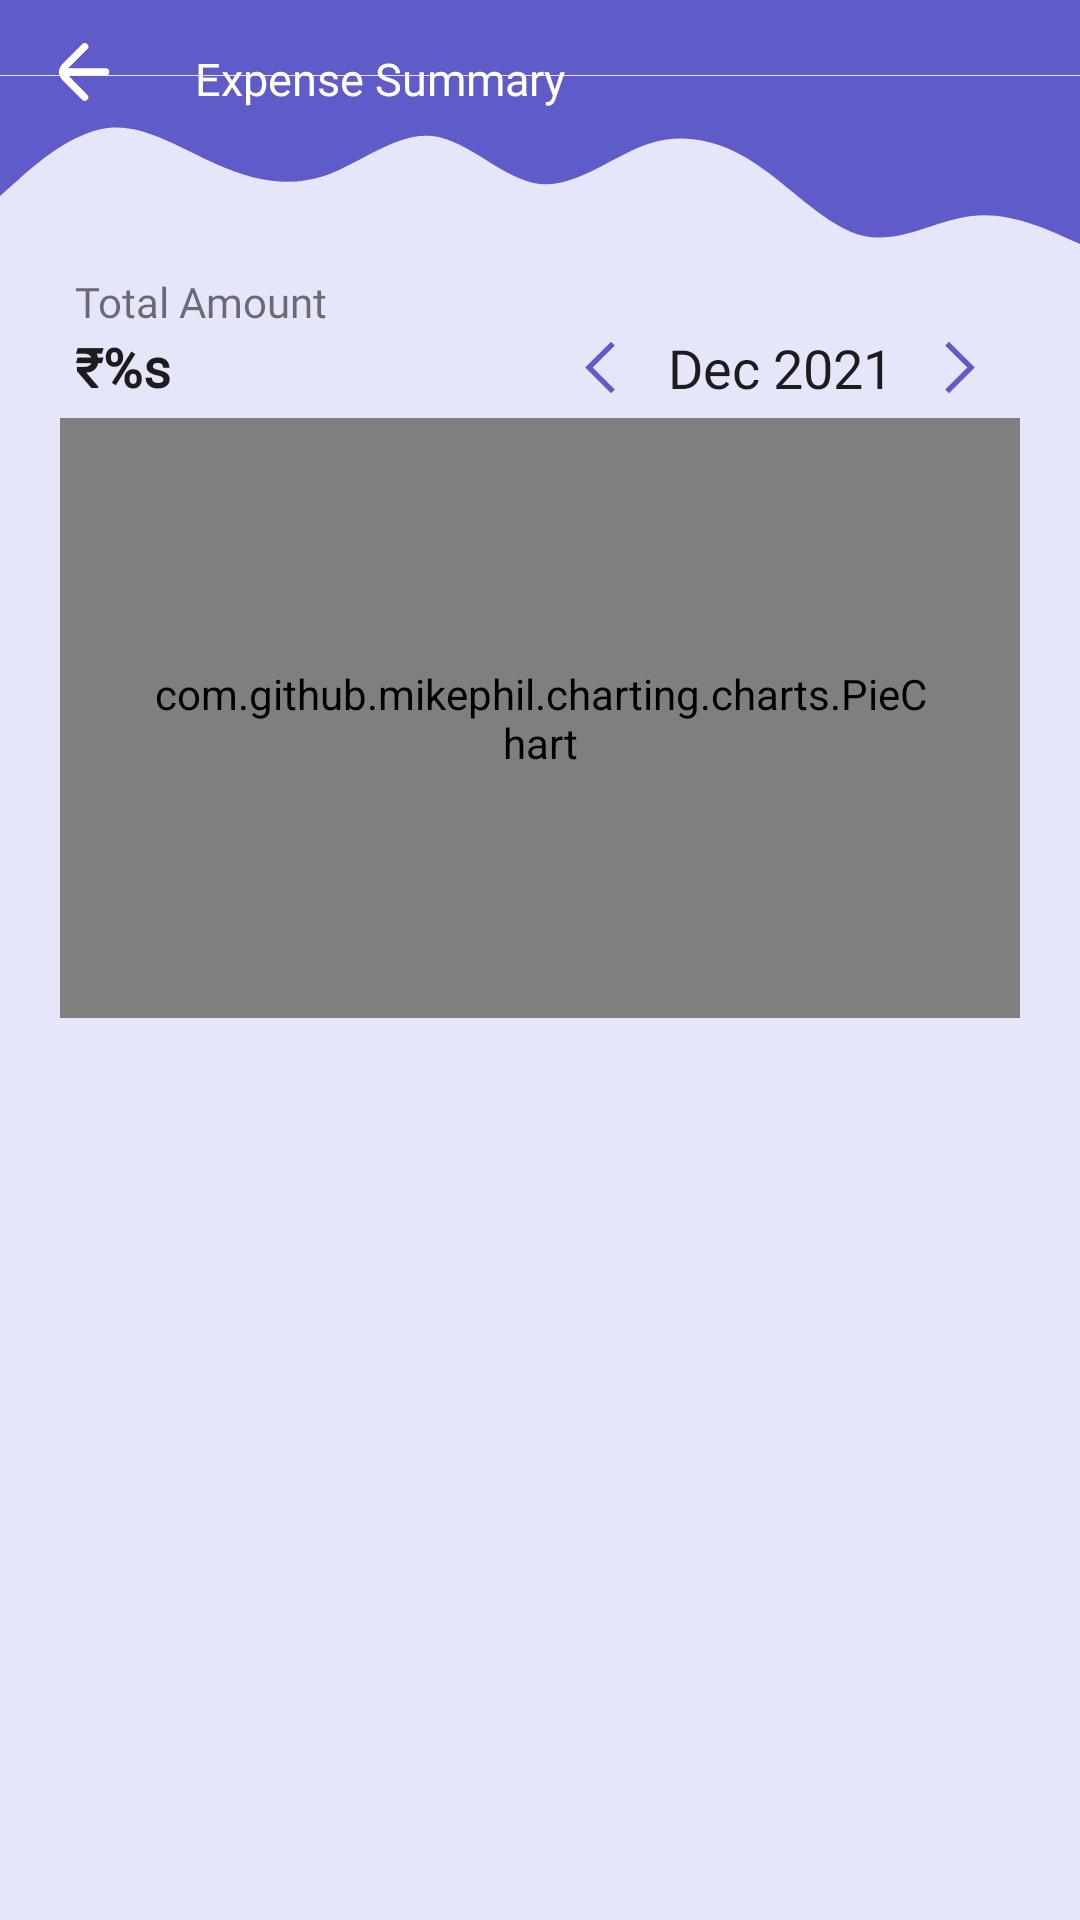

The Android layout XML behind this screen, and the referenced resources:
<!-- AndroidManifest.xml: application theme Theme.Payment -->
<!-- res/layout/fragment_detailed_transaction_analysis.xml -->
<?xml version="1.0" encoding="utf-8"?>
<androidx.constraintlayout.motion.widget.MotionLayout xmlns:android="http://schemas.android.com/apk/res/android"
    xmlns:app="http://schemas.android.com/apk/res-auto"
    xmlns:tools="http://schemas.android.com/tools"
    android:layout_width="match_parent"
    android:layout_height="match_parent"
    android:background="@color/primaryBackground"
    app:layoutDescription="@xml/fragment_detailed_transaction_analysis_scene"
    tools:context=".fragments.mainScreen.detailedTransactions.totalAnalysis.DetailedTransactionAnalysis">

    <com.google.android.material.imageview.ShapeableImageView
        android:id="@+id/waveSquare"
        android:layout_width="match_parent"
        android:layout_height="25dp"
        android:src="@drawable/sqaure_image"
        app:layout_constraintEnd_toEndOf="parent"
        app:layout_constraintStart_toStartOf="parent"
        app:layout_constraintTop_toTopOf="parent" />

    <com.google.android.material.imageview.ShapeableImageView
        android:id="@+id/wave"
        android:layout_width="match_parent"
        android:layout_height="100dp"
        android:layout_marginTop="-10dp"
        android:src="@drawable/ic_wave"
        android:tint="@color/primary_blue"
        app:layout_constraintEnd_toEndOf="parent"
        app:layout_constraintStart_toStartOf="parent"
        app:layout_constraintTop_toBottomOf="@id/waveSquare" />

    <ImageView
        android:id="@+id/backToMainScreen"
        android:layout_width="wrap_content"
        android:layout_height="wrap_content"
        android:layout_marginStart="16dp"
        android:layout_marginTop="12dp"
        android:src="@drawable/ic_back_arrow"
        app:layout_constraintStart_toStartOf="parent"
        app:layout_constraintTop_toTopOf="parent"
        app:tint="@color/buttonColor" />

    <TextView
        android:id="@+id/textView"
        android:layout_width="wrap_content"
        android:layout_height="wrap_content"
        android:layout_marginStart="25dp"
        android:layout_marginTop="16dp"
        android:fontFamily="@font/autour_one"
        android:gravity="bottom"
        android:text="Expense Summary"
        android:textColor="@color/buttonColor"
        android:textSize="15sp"
        app:layout_constraintStart_toEndOf="@+id/backToMainScreen"
        app:layout_constraintTop_toTopOf="parent" />

    <androidx.cardview.widget.CardView
        android:id="@+id/detailedMonthlyBudgetCard"
        android:layout_width="0dp"
        android:layout_height="wrap_content"
        android:layout_marginStart="10dp"
        android:layout_marginTop="45dp"
        android:layout_marginEnd="10dp"
        android:elevation="0dp"
        app:cardCornerRadius="8dp"
        app:cardElevation="0dp"
        app:layout_constraintEnd_toEndOf="parent"
        app:layout_constraintStart_toStartOf="parent"
        app:layout_constraintTop_toBottomOf="@+id/backToMainScreen">

        <androidx.constraintlayout.widget.ConstraintLayout
            android:layout_width="match_parent"
            android:layout_height="wrap_content"
            android:background="@color/primaryBackground"
            android:padding="10dp">

            <TextView
                android:id="@+id/totalText"
                android:layout_width="wrap_content"
                android:layout_height="wrap_content"
                android:layout_marginStart="5dp"
                android:fontFamily="@font/sf_pro"
                android:text="Total Amount"
                app:layout_constraintStart_toStartOf="parent"
                app:layout_constraintTop_toTopOf="parent" />

            <TextView
                android:id="@+id/detailedmonthlyExpense"
                android:layout_width="wrap_content"
                android:layout_height="wrap_content"
                android:layout_marginStart="5dp"
                android:fontFamily="@font/autour_one"
                android:text="@string/amountInRupee"
                android:textColor="@color/primaryTextColor"
                android:textSize="18sp"
                android:textStyle="bold"
                app:layout_constraintStart_toStartOf="parent"
                app:layout_constraintTop_toBottomOf="@id/totalText" />

            <com.google.android.material.imageview.ShapeableImageView
                android:id="@+id/previousMonth"
                android:layout_width="40dp"
                android:layout_height="40dp"
                android:src="@drawable/ic_previous"
                android:tint="@color/primary_blue"
                app:layout_constraintBottom_toBottomOf="@id/nextMonth"
                app:layout_constraintEnd_toStartOf="@id/detailedMonthlyDuration"
                app:layout_constraintTop_toTopOf="@id/nextMonth" />

            <TextView
                android:id="@+id/detailedMonthlyDuration"
                android:layout_width="80dp"
                android:layout_height="wrap_content"
                android:fontFamily="@font/sf_pro"
                android:gravity="center"
                android:text="Dec 2021"
                android:textColor="@color/primaryTextColor"
                android:textSize="18sp"
                app:layout_constraintBottom_toBottomOf="@id/nextMonth"
                app:layout_constraintEnd_toStartOf="@id/nextMonth"
                app:layout_constraintTop_toTopOf="@id/nextMonth" />

            <com.google.android.material.imageview.ShapeableImageView
                android:id="@+id/nextMonth"
                android:layout_width="40dp"
                android:layout_height="40dp"
                android:src="@drawable/ic_next"
                android:tint="@color/primary_blue"
                app:layout_constraintBottom_toBottomOf="@id/detailedmonthlyExpense"
                app:layout_constraintEnd_toEndOf="parent"
                app:layout_constraintTop_toTopOf="@id/detailedmonthlyExpense" />

            <com.github.mikephil.charting.charts.PieChart
                android:id="@+id/analysisPieChart"
                android:layout_width="match_parent"
                android:layout_height="200dp"
                android:layout_marginTop="5dp"
                android:layout_marginBottom="5dp"
                android:padding="30dp"
                app:layout_constraintBottom_toBottomOf="parent"
                app:layout_constraintEnd_toEndOf="parent"
                app:layout_constraintHorizontal_bias="0.789"
                app:layout_constraintStart_toStartOf="parent"
                app:layout_constraintTop_toBottomOf="@id/detailedmonthlyExpense"
                app:layout_constraintVertical_bias="0.0" />


        </androidx.constraintlayout.widget.ConstraintLayout>

    </androidx.cardview.widget.CardView>

    <androidx.recyclerview.widget.RecyclerView
        android:id="@+id/transactionTypeRC"
        android:layout_width="0dp"
        android:layout_height="0dp"
        android:layout_marginStart="10dp"
        android:layout_marginTop="10dp"
        android:layout_marginEnd="10dp"
        app:layout_constraintBottom_toBottomOf="parent"
        app:layout_constraintEnd_toEndOf="parent"
        app:layout_constraintStart_toStartOf="parent"
        app:layout_constraintTop_toBottomOf="@id/detailedMonthlyBudgetCard"
        tools:listitem="@layout/detailed_analysis_row" />

</androidx.constraintlayout.motion.widget.MotionLayout>
<!-- res/layout/detailed_analysis_row.xml (included above) -->
<?xml version="1.0" encoding="utf-8"?>
<com.google.android.material.card.MaterialCardView xmlns:android="http://schemas.android.com/apk/res/android"
    xmlns:app="http://schemas.android.com/apk/res-auto"
    android:layout_width="match_parent"
    android:layout_margin="5dp"
    app:cardElevation="5dp"
    app:cardCornerRadius="8dp"
    android:id="@+id/transactionTypeLayout"
    android:layout_height="wrap_content">

    <androidx.constraintlayout.widget.ConstraintLayout
        android:layout_width="match_parent"
        android:layout_height="match_parent">

        <FrameLayout
            android:id="@+id/transactionFrameLayout"
            android:layout_width="50dp"
            android:layout_height="50dp"
            android:layout_marginStart="10dp"
            android:layout_marginTop="10dp"
            android:elevation="5dp"
            android:layout_marginBottom="10dp"
            android:background="@drawable/circle_image_background"
            app:layout_constraintStart_toStartOf="parent"
            app:layout_constraintBottom_toBottomOf="parent"
            app:layout_constraintTop_toTopOf="parent">

            <ImageView
                android:id="@+id/transactionTypeIcon"
                android:layout_width="match_parent"
                android:layout_height="match_parent"
                android:padding="10dp"
                android:src="@drawable/ic_entertainment"
                 />

        </FrameLayout>

        <TextView
            android:id="@+id/transactionTypeName"
            android:layout_width="wrap_content"
            android:layout_height="wrap_content"
            android:text="@string/transactionTypeName"
            android:textSize="15sp"
            app:layout_constraintStart_toEndOf="@id/transactionFrameLayout"
            app:layout_constraintTop_toTopOf="parent"
            android:layout_marginStart="20dp"
            android:layout_marginTop="15dp"
            android:layout_marginBottom="10dp"/>

        <TextView
            android:id="@+id/transactionTypeCount"
            android:layout_width="wrap_content"
            android:layout_height="wrap_content"
            android:text="@string/transactionTypeCount"
            android:textColor="@color/primaryTextColor"
            android:fontFamily="@font/autour_one"
            app:layout_constraintStart_toEndOf="@id/transactionFrameLayout"
            app:layout_constraintBottom_toBottomOf="parent"
            android:layout_marginStart="20dp"
            android:layout_marginBottom="10dp"/>

        <TextView
            android:id="@+id/transactionTypeAmount"
            android:layout_width="wrap_content"
            android:layout_height="wrap_content"
            android:text="@string/amountInRupee"
            android:textColor="@color/primaryTextColor"
            android:fontFamily="@font/autour_one"
            app:layout_constraintEnd_toEndOf="parent"
            app:layout_constraintBottom_toBottomOf="parent"
            android:layout_marginEnd="10dp"
            android:layout_marginBottom="10dp"/>

    </androidx.constraintlayout.widget.ConstraintLayout>

</com.google.android.material.card.MaterialCardView>
<!-- resources referenced by this layout -->
<resources>
  <color name="buttonColor">#FFFFFFFF</color>
  <color name="primaryBackground">#E6E6FA</color>
  <color name="primaryTextColor">#1B1C1E</color>
  <color name="primary_blue">#5F5BC8</color>
  <!-- drawable circle_image_background (drawable) -->
  <?xml version="1.0" encoding="utf-8"?>
  <shape xmlns:android="http://schemas.android.com/apk/res/android"
      android:shape="oval">
      <solid android:color="@color/primaryBackground"/>
  
  </shape>
  <!-- drawable ic_back_arrow (drawable) -->
  <vector xmlns:android="http://schemas.android.com/apk/res/android"
      android:width="24dp"
      android:height="24dp"
      android:viewportWidth="200"
      android:viewportHeight="200">
    <path
        android:fillColor="#FF000000"
        android:pathData="M160,89.75H56l53,-53a9.67,9.67 0,0 0,0 -14,9.67 9.67,0 0,0 -14,0l-56,56a30.18,30.18 0,0 0,-8.5 18.5c0,1 -0.5,1.5 -0.5,2.5a6.34,6.34 0,0 0,0.5 3,31.47 31.47,0 0,0 8.5,18.5l56,56a9.9,9.9 0,0 0,14 -14l-52.5,-53.5H160a10,10 0,0 0,0 -20Z"/>
  </vector>
  <!-- drawable ic_next (drawable) -->
  <vector xmlns:android="http://schemas.android.com/apk/res/android"
      android:width="36dp"
      android:height="36dp"
      android:viewportWidth="64"
      android:viewportHeight="64">
    <path
        android:pathData="M26.1,46l-2,-2l11.8,-11.7l-11.8,-11.7l2,-2l13.8,13.7l-13.8,13.7"
        android:fillColor="#134563"/>
  </vector>
  <!-- drawable ic_previous (drawable) -->
  <vector xmlns:android="http://schemas.android.com/apk/res/android"
      android:width="64dp"
      android:height="64dp"
      android:viewportWidth="64"
      android:viewportHeight="64">
    <path
        android:pathData="M37.9,46l-13.8,-13.7l13.8,-13.7l2,2l-11.8,11.7l11.8,11.7l-2,2"
        android:fillColor="#134563"/>
  </vector>
  <!-- drawable ic_wave (drawable) -->
  <vector xmlns:android="http://schemas.android.com/apk/res/android"
      android:width="1440dp"
      android:height="320dp"
      android:viewportWidth="1440"
      android:viewportHeight="320">
    <path
        android:pathData="M0,160L24,138.7C48,117 96,75 144,69.3C192,64 240,96 288,117.3C336,139 384,149 432,133.3C480,117 528,75 576,80C624,85 672,139 720,144C768,149 816,107 864,90.7C912,75 960,85 1008,117.3C1056,149 1104,203 1152,213.3C1200,224 1248,192 1296,186.7C1344,181 1392,203 1416,213.3L1440,224L1440,0L1416,0C1392,0 1344,0 1296,0C1248,0 1200,0 1152,0C1104,0 1056,0 1008,0C960,0 912,0 864,0C816,0 768,0 720,0C672,0 624,0 576,0C528,0 480,0 432,0C384,0 336,0 288,0C240,0 192,0 144,0C96,0 48,0 24,0L0,0Z"
        android:fillColor="#5F5BC8"/>
  </vector>
  <!-- drawable sqaure_image (drawable) -->
  <?xml version="1.0" encoding="utf-8"?>
  <shape xmlns:android="http://schemas.android.com/apk/res/android"
      android:shape="rectangle">
  
      <solid android:color="@color/primary_blue" />
  
  </shape>
  <string name="amountInRupee">₹%s</string>
  <string name="transactionTypeCount">%d Expenses</string>
  <string name="transactionTypeName">on %s</string>
  <style name="Theme.Payment" parent="Theme.MaterialComponents.DayNight.NoActionBar">
          
          <item name="colorPrimary">@color/primary_blue</item>
          <item name="colorPrimaryDark">@color/purple_700</item>
          <item name="colorAccent">@color/primary_blue</item>
          
          <item name="android:statusBarColor">@color/primary_blue</item>
          <item name="android:navigationBarColor">@color/primaryBackground</item>
      </style>
  <color name="purple_700">#4B70DD</color>
</resources>
